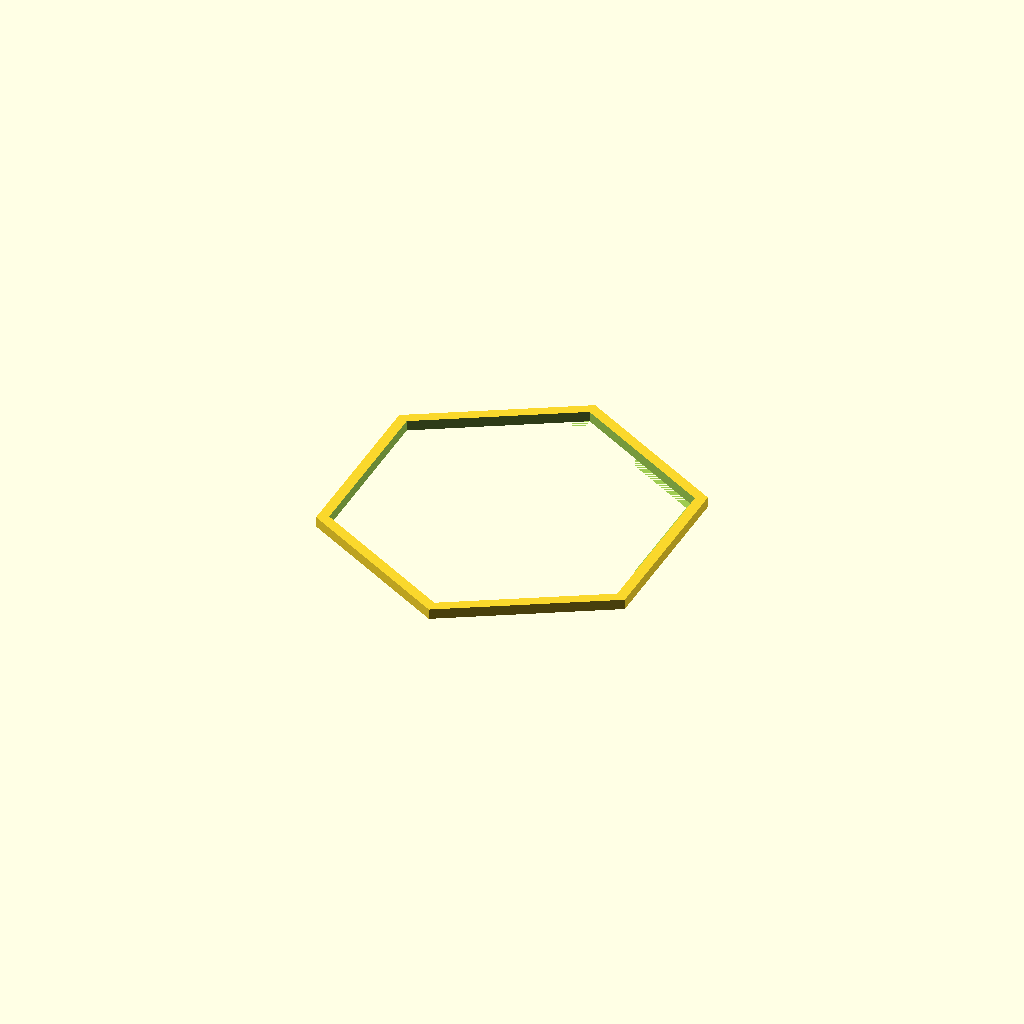
Cell 1 — every parameter at its default value.
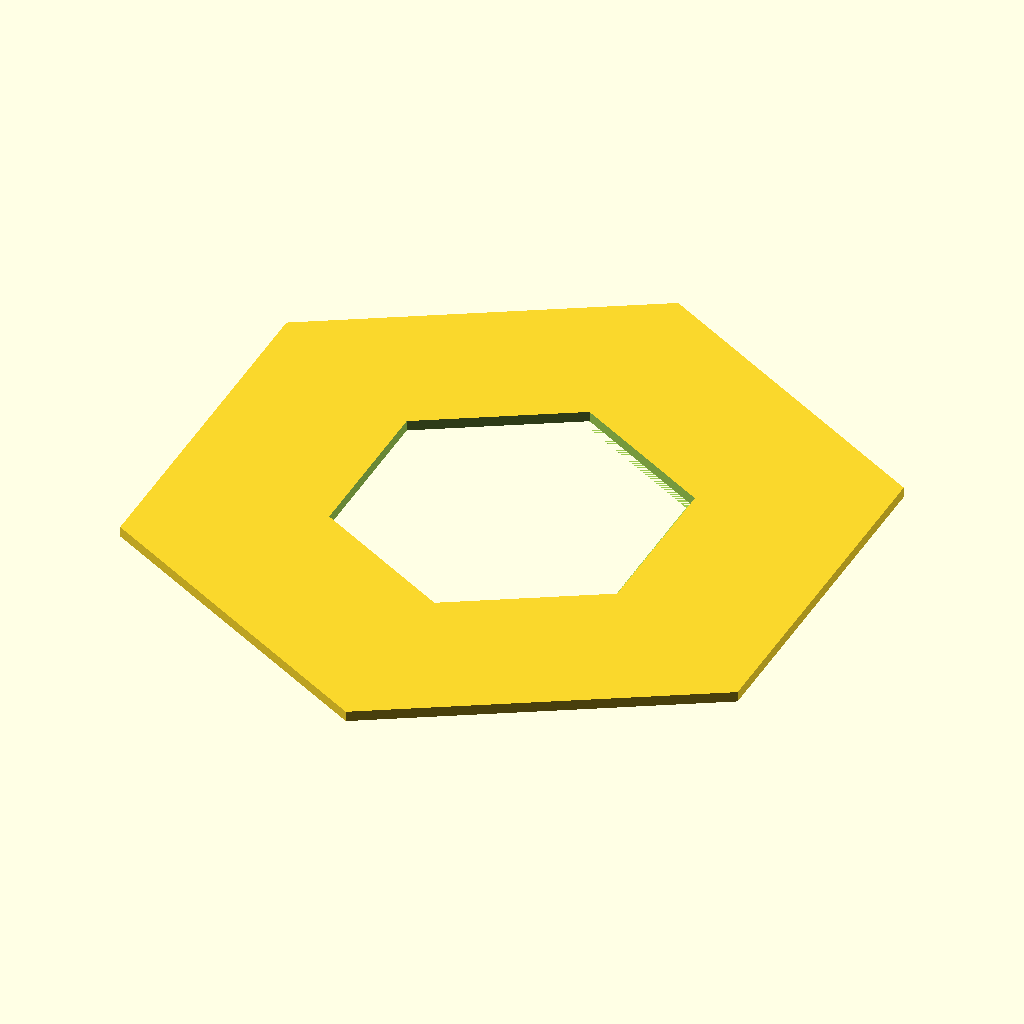
Cell 2: plate_across_flats = 180 (everything else at default).
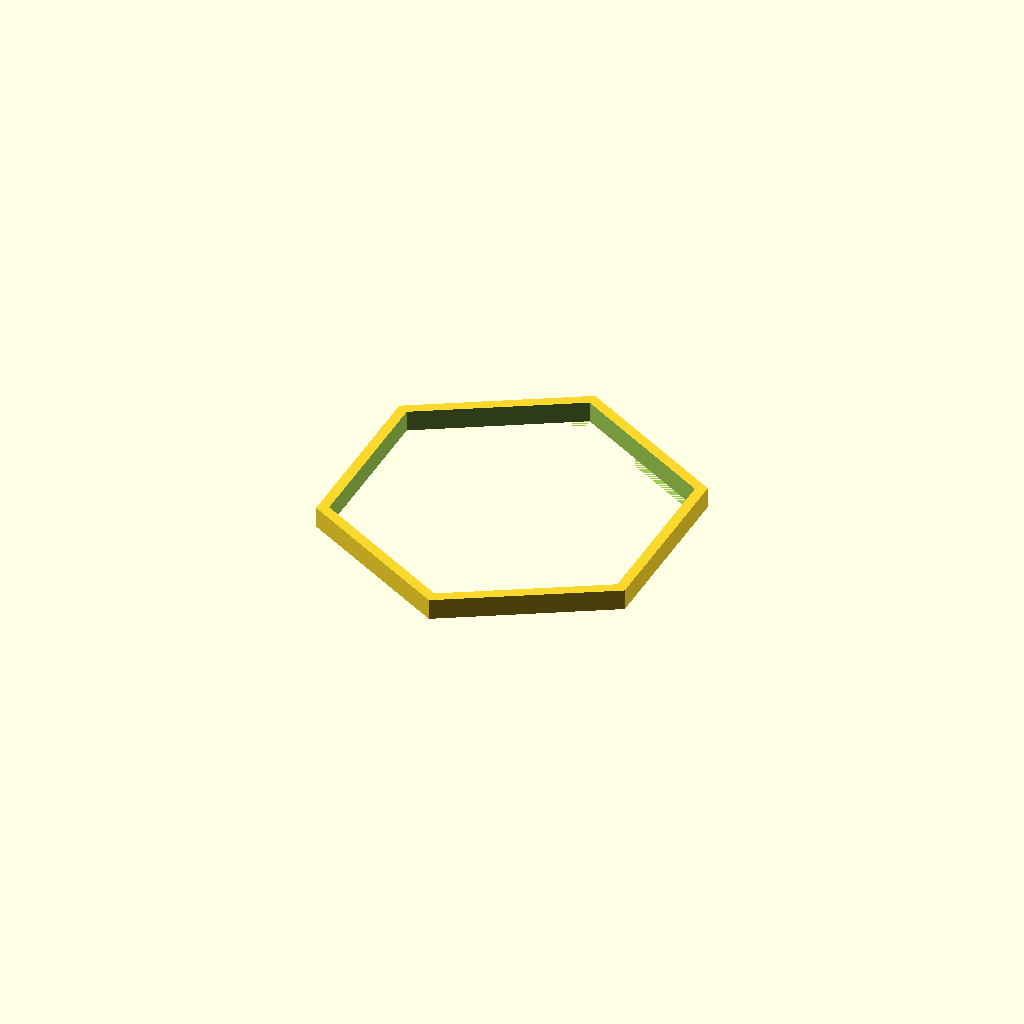
Cell 3: plate_thickness = 6 (everything else at default).
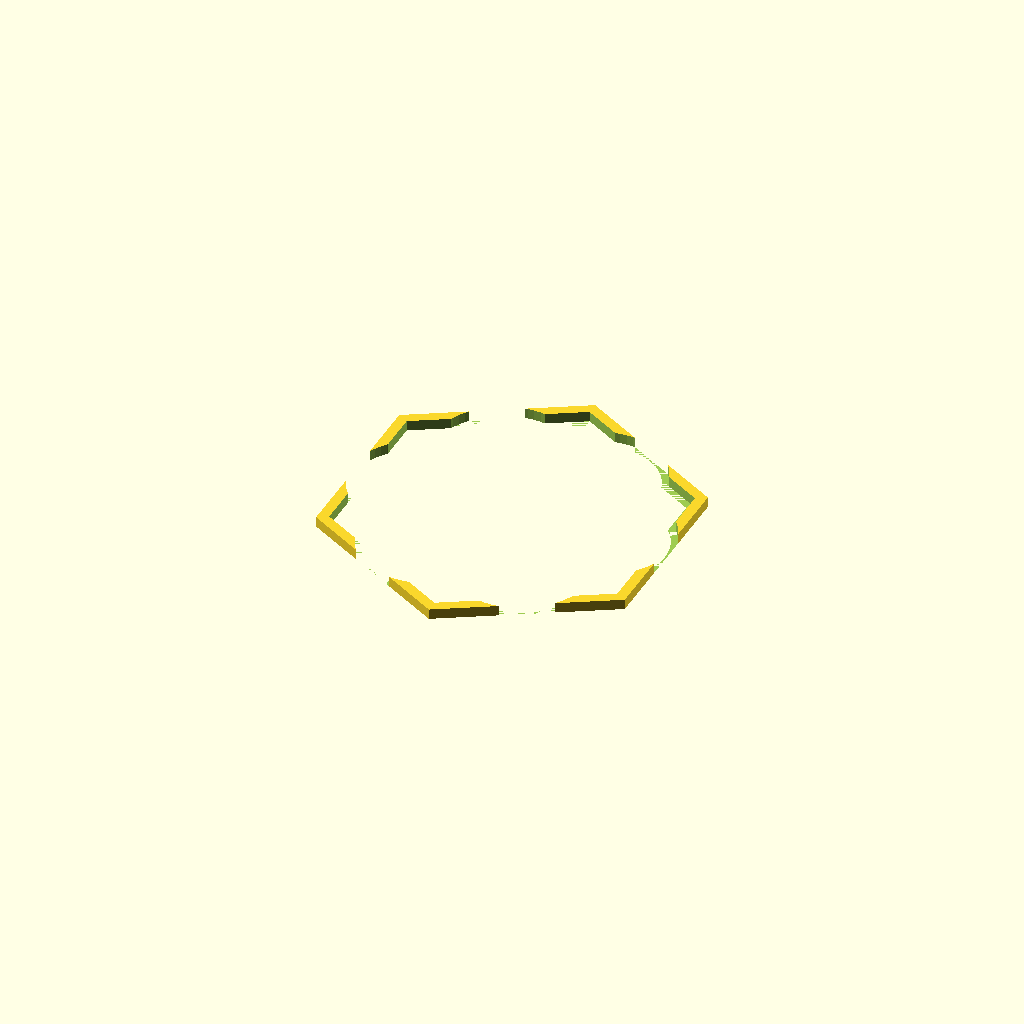
Cell 4: the same model with hole_diameter = 35.
All cells are drawn from one camera (rotation 55°, 0°, 25°, orthographic, colour scheme Cornfield), so only the parameter changes between them.
OpenSCAD source file bench/heldout/harness/bench/results/r4-qwen36-std/code/tiiny_Qwen_Qwen3.6-27B/waterbath_float_15ml_s1_a2.scad:
// Float for seven 15 mL conical tubes
// Dimensions measured with calipers

// Plate dimensions
plate_across_flats = 90;   // mm, across flats
plate_thickness = 3;       // mm, z = 0 to 3
plate_wall = 2;            // mm, skirt wall thickness

// Hole dimensions
hole_diameter = 17.5;      // mm, through-hole diameter
hole_radius = hole_diameter / 2;
sleeve_wall = 2;           // mm, sleeve wall thickness
sleeve_outer_diameter = hole_diameter + 2 * sleeve_wall; // 21.5 mm
sleeve_height = 20;        // mm, sleeve rises to z = 20

// Hole positions
center_hole_offset = 0;    // mm, from origin
circle_diameter = 54;      // mm, diameter of circle for six outer holes
circle_radius = circle_diameter / 2; // 27 mm

// Skirt dimensions
skirt_across_flats = 84;   // mm, across flats outside (3 mm in from plate edge)
skirt_height = 20;         // mm, rises to z = 20

// Quality
$fn = 64;

// Helper: regular hexagon across flats, two flats parallel to X axis
module hex_across_flats(across_flats, height) {
    // A hexagon with two flats parallel to X axis has vertices at angles
    // 30, 90, 150, 210, 270, 330 degrees from the center.
    // The distance from center to each flat is across_flats/2.
    // The distance from center to each vertex is across_flats / sqrt(3).
    r = across_flats / sqrt(3);
    linear_extrude(height = height, convexity = 10)
    polygon(points = [
        [r * cos(30),  r * sin(30)],
        [r * cos(90),  r * sin(90)],
        [r * cos(150), r * sin(150)],
        [r * cos(210), r * sin(210)],
        [r * cos(270), r * sin(270)],
        [r * cos(330), r * sin(330)]
    ]);
}

// Build the float
difference() {
    // Solid plate
    hex_across_flats(plate_across_flats, plate_thickness);

    // Solid skirt (hexagonal, 2 mm wall, 84 mm across flats outside)
    // The skirt is a hollow hexagonal prism.
    // Outer hexagon: 84 mm across flats
    // Inner hexagon: 84 - 2*2 = 80 mm across flats
    translate([0, 0, 0])
    hex_across_flats(skirt_across_flats, skirt_height);

    // Remove the inner part of the skirt to make it hollow (2 mm wall)
    // Inner across flats = 84 - 2*2 = 80
    inner_skirt_across_flats = skirt_across_flats - 2 * plate_wall;
    translate([0, 0, -0.01]) // extend slightly below to ensure clean cut
    hex_across_flats(inner_skirt_across_flats, skirt_height + 0.02);

    // Solid sleeves around each hole
    // Seven sleeves: one at center, six on 54 mm diameter circle
    // Sleeve outer diameter = 21.5 mm, height = 20 mm
    // Sleeve inner diameter = 17.5 mm (matches hole)
    
    // Center sleeve
    translate([0, 0, 0])
    cylinder(h = sleeve_height, r = sleeve_outer_diameter / 2, $fn = $fn);

    // Six outer sleeves
    for (i = [0:5]) {
        angle = i * 60; // degrees, first on +X axis
        x = circle_radius * cos(angle);
        y = circle_radius * sin(angle);
        translate([x, y, 0])
        cylinder(h = sleeve_height, r = sleeve_outer_diameter / 2, $fn = $fn);
    }

    // Cut through-holes in the plate (17.5 mm diameter)
    // Center hole
    translate([0, 0, -0.01])
    cylinder(h = plate_thickness + 0.02, r = hole_radius, $fn = $fn);

    // Six outer holes
    for (i = [0:5]) {
        angle = i * 60;
        x = circle_radius * cos(angle);
        y = circle_radius * sin(angle);
        translate([x, y, -0.01])
        cylinder(h = plate_thickness + 0.02, r = hole_radius, $fn = $fn);
    }

    // Cut out the inside of the sleeves (to make them hollow with 2 mm wall)
    // Center sleeve inner cut
    translate([0, 0, -0.01])
    cylinder(h = sleeve_height + 0.02, r = hole_radius, $fn = $fn);

    // Six outer sleeve inner cuts
    for (i = [0:5]) {
        angle = i * 60;
        x = circle_radius * cos(angle);
        y = circle_radius * sin(angle);
        translate([x, y, -0.01])
        cylinder(h = sleeve_height + 0.02, r = hole_radius, $fn = $fn);
    }
}
Parameter table extracted from the source (name, type, default, range or options):
plate_across_flats: number, default 90
plate_thickness: number, default 3
plate_wall: number, default 2
hole_diameter: number, default 17.5
sleeve_wall: number, default 2
sleeve_height: number, default 20
center_hole_offset: number, default 0
circle_diameter: number, default 54
skirt_across_flats: number, default 84
skirt_height: number, default 20
